Run: headless pygame with SDL's dummy video driver; simulated clock (each Clock.tick advances the game by its frame time, no real sleeping); random seed 0; keys injected as events and as key.get_pressed() state; mouse plan: one left click at the window centre at the start of phase 2, then a move to the lower-right quarter at the start of phase 3.
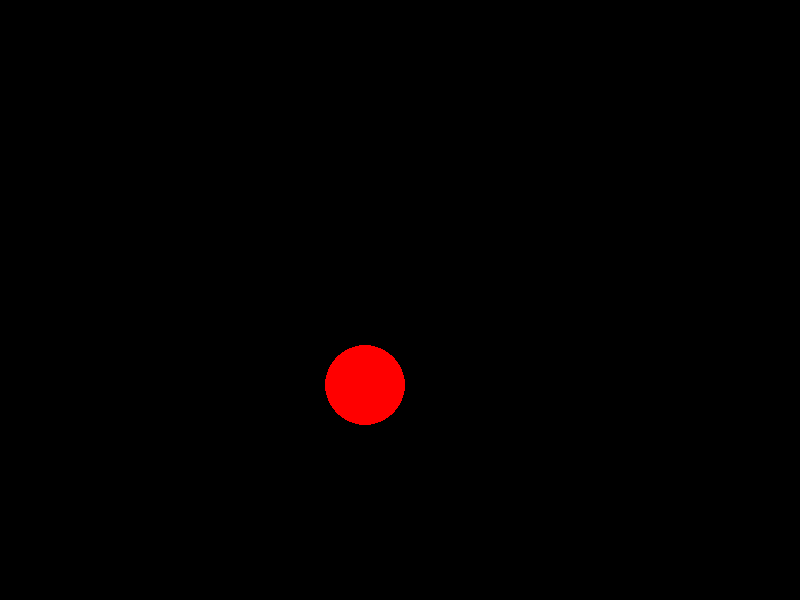
Frame 1 of 4 · flips 1–60 · no input
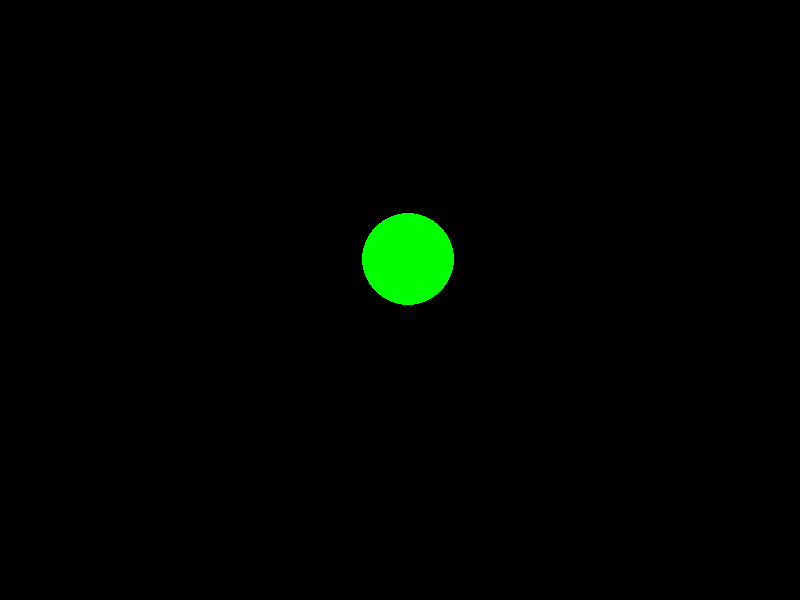
Frame 2 of 4 · flips 61–180 · clicked the window centre · tapped SPACE, RETURN · held RIGHT (→), D
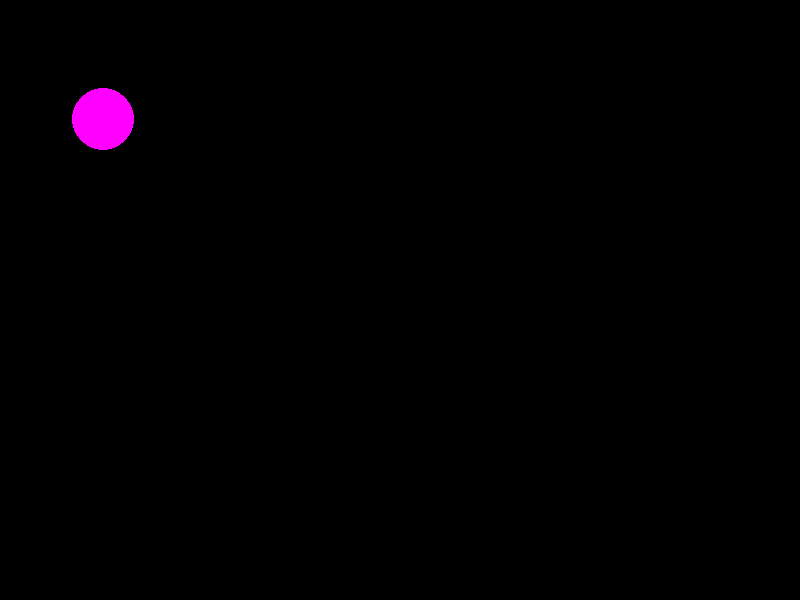
Frame 3 of 4 · flips 181–300 · moved the mouse to the lower-right quarter · held DOWN (↓), S
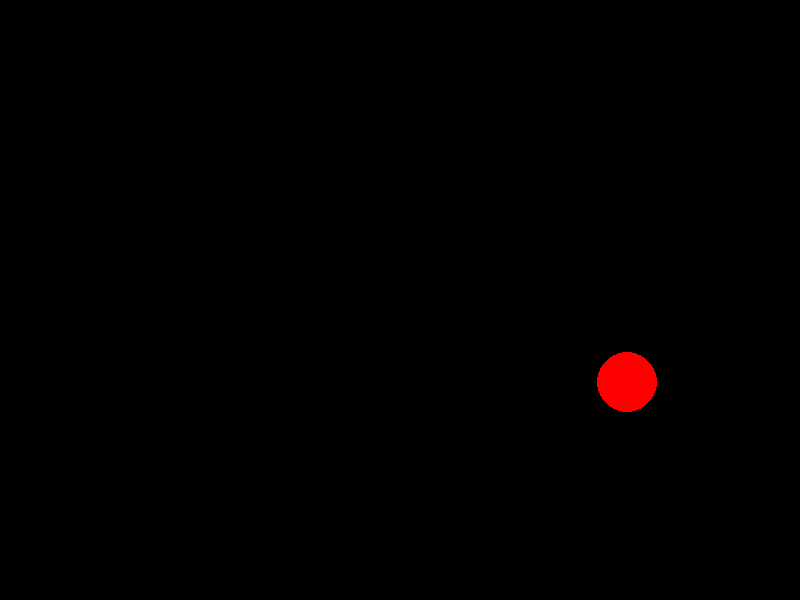
Frame 4 of 4 · flips 301–420 · held LEFT (←), A, UP (↑), W

The pygame program that drew these frames:

import pygame
from pygame.draw import *
from random import randint
pygame.init()

FPS = 1
screen = pygame.display.set_mode((800, 600))

RED = (255, 0, 0)
BLUE = (0, 0, 255)
YELLOW = (255, 255, 0)
GREEN = (0, 255, 0)
MAGENTA = (255, 0, 255)
CYAN = (0, 255, 255)
BLACK = (0, 0, 0)
COLORS = [RED, BLUE, YELLOW, GREEN, MAGENTA, CYAN]

def new_ball():
    global x, y, r
    x = randint(100,700)
    y = randint(100,500)
    r = randint(30,50)
    vx = randint (-1,1)
    vy = randint (-1,1)
    color = COLORS[randint(0, 5)]
    circle(screen, color, (x, y), r)
    if x == 0 or  x == 800:
        vx = -vx
    if y == 0 or y == 600:
        vy = -vy
    



points = 1    
pygame.display.update()
clock = pygame.time.Clock()
finished = False

while not finished:
    clock.tick(FPS)
    for event in pygame.event.get():
        if event.type == pygame.QUIT:
            finished = True
        elif event.type == pygame.MOUSEBUTTONDOWN:
            x0, y0 = event.pos
            
            print('Click!')
            if (x - x0)**2 + (y - y0)**2 < r**2:
                print ('EST PROBITIE')
                print ('points = ', points)
                points += 1
    new_ball()
    pygame.display.update()
    screen.fill(BLACK)

pygame.quit()
